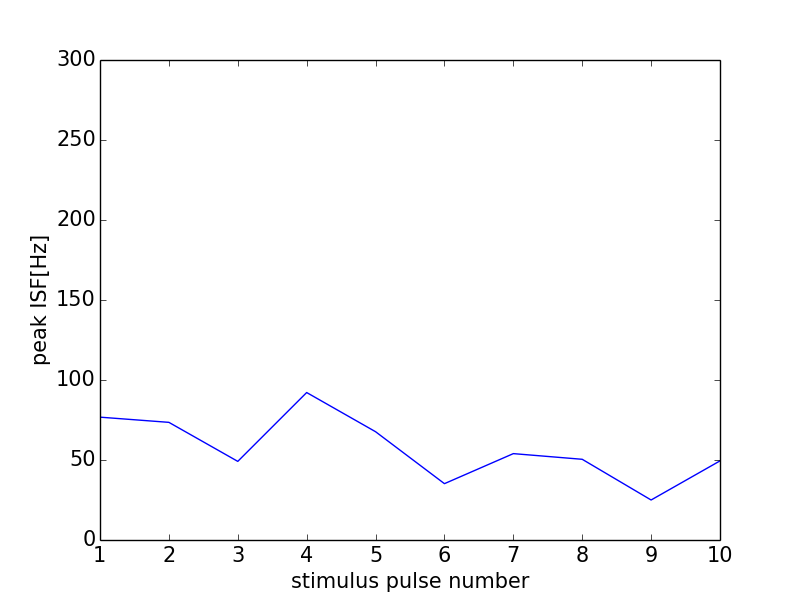

The data file committed next to this chart (first rows):
0, 0.0
0, 0
1, 76.78
2, 73.53
3, 49.14
4, 92.17
5, 67.68
6, 35.21
7, 53.98
8, 50.44
9, 25.0
10, 49.44
11, 0
